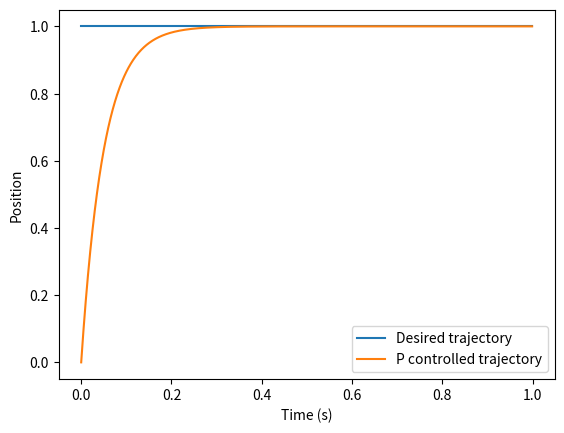
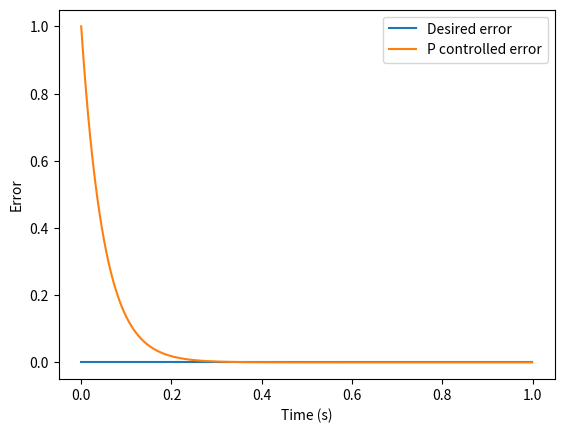

Python code for these plots, in order:
import matplotlib.pyplot as plt
import numpy as np

'''This script analyzes the error dynamics of a P controlled setpoint'''

# Desired joint position
t = np.arange(0, 1, 0.001)
theta_d = np.repeat(1, len(t))  # Constant one

# Params
theta_error_p_0 = 1
kp = 20.0

# Error dynamics
theta_error_p = theta_error_p_0 * np.exp(-kp * t)

# Plot position
plt.figure(1)
plt.plot(t, theta_d, label="Desired trajectory")
plt.plot(t, theta_d - theta_error_p, label="P controlled trajectory")
plt.xlabel("Time (s)")
plt.ylabel("Position")
plt.legend()

# Plot error
plt.figure(2)
zero_error = np.repeat(0, len(t))
plt.plot(t, zero_error, label="Desired error")
plt.plot(t, theta_error_p, label="P controlled error")
plt.xlabel("Time (s)")
plt.ylabel("Error")
plt.legend()
plt.show()